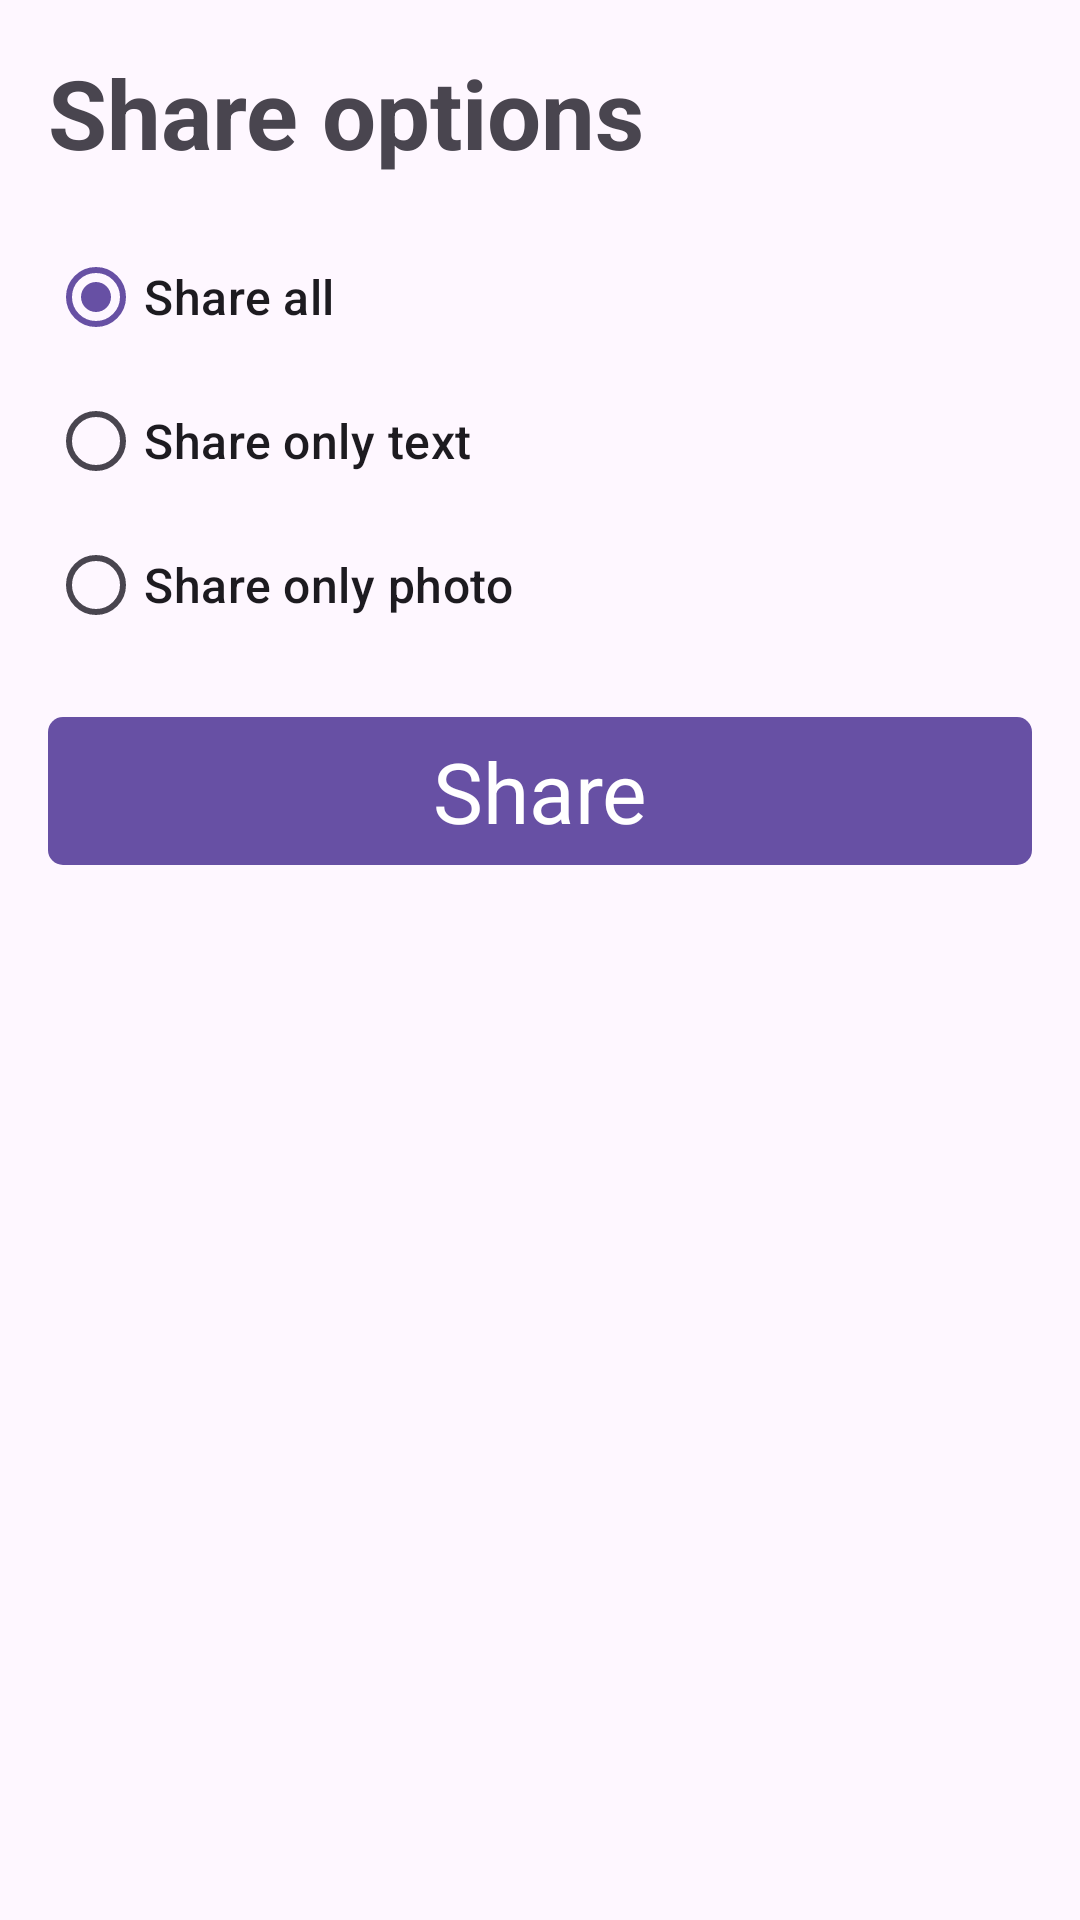

Write the Android layout XML for this screen, with the resource values it uses.
<!-- AndroidManifest.xml: application theme Theme.TabsGPTtutor -->
<!-- res/layout/share_options.xml -->
<?xml version="1.0" encoding="utf-8"?>
<androidx.constraintlayout.widget.ConstraintLayout xmlns:android="http://schemas.android.com/apk/res/android"
    android:layout_width="match_parent"
    android:layout_height="match_parent"
    xmlns:app="http://schemas.android.com/apk/res-auto"
    android:padding="16dp"
    >


    <ImageButton
        app:layout_constraintTop_toTopOf="parent"
        app:layout_constraintEnd_toEndOf="parent"
        android:id="@+id/closeBtnShare"
        android:layout_width="wrap_content"
        android:layout_height="wrap_content"
        android:src="@drawable/outline_close_24"
        android:backgroundTint="@android:color/transparent"
        app:tint="?attr/colorOnSurface"
        />

    <TextView
        android:id="@+id/shareOpt"
        app:layout_constraintStart_toStartOf="parent"
        app:layout_constraintTop_toTopOf="parent"
        app:layout_constraintEnd_toStartOf="@id/closeBtnShare"

        android:textAppearance="@style/TextAppearance.Material3.HeadlineLarge"
        android:textStyle="bold"
        android:layout_width="0dp"
        android:layout_height="wrap_content"
        android:text="@string/share_options"
            />

    <RadioGroup
        android:layout_marginVertical="16dp"
        android:id="@+id/radio_group"
        app:layout_constraintTop_toBottomOf="@id/shareOpt"
        android:layout_width="match_parent"
        android:layout_height="wrap_content">

        <com.google.android.material.radiobutton.MaterialRadioButton
            android:checked="true"
            android:id="@+id/share_all"
            android:text="@string/share_all"
            android:layout_width="match_parent"
            android:layout_height="wrap_content"
            android:textAppearance="@style/TextAppearance.Material3.TitleMedium"
            />

        <com.google.android.material.radiobutton.MaterialRadioButton
            android:id="@+id/share_text"
            android:text="@string/share_only_text"
            android:layout_width="match_parent"
            android:layout_height="wrap_content"
            android:textAppearance="@style/TextAppearance.Material3.TitleMedium"
            />

        <com.google.android.material.radiobutton.MaterialRadioButton
            android:id="@+id/share_photo"
            android:text="@string/share_only_photo"
            android:layout_width="match_parent"
            android:layout_height="wrap_content"
            android:textAppearance="@style/TextAppearance.Material3.TitleMedium"
            />
    </RadioGroup>

    <com.google.android.material.button.MaterialButton
        android:layout_marginTop="16dp"
        android:id="@+id/share_button"
        android:text="@string/share"
        app:cornerRadius="5dp"
        android:textAppearance="@style/TextAppearance.Material3.HeadlineMedium"
        app:layout_constraintTop_toBottomOf="@id/radio_group"
        android:layout_width="match_parent"
        android:layout_height="wrap_content"/>
</androidx.constraintlayout.widget.ConstraintLayout>
<!-- resources referenced by this layout -->
<resources>
  <string name="share">Share</string>
  <string name="share_all">Share all</string>
  <string name="share_only_photo">Share only photo</string>
  <string name="share_only_text">Share only text</string>
  <string name="share_options">Share options</string>
  <style name="Theme.TabsGPTtutor" parent="Base.Theme.TabsGPTtutor" />
  <style name="Base.Theme.TabsGPTtutor" parent="Theme.Material3.DayNight.NoActionBar">
          
          
          <item name="android:windowSharedElementEnterTransition">@transition/full_image</item>
          <item name="android:windowSharedElementExitTransition">@transition/full_image</item>
  
      </style>
</resources>
